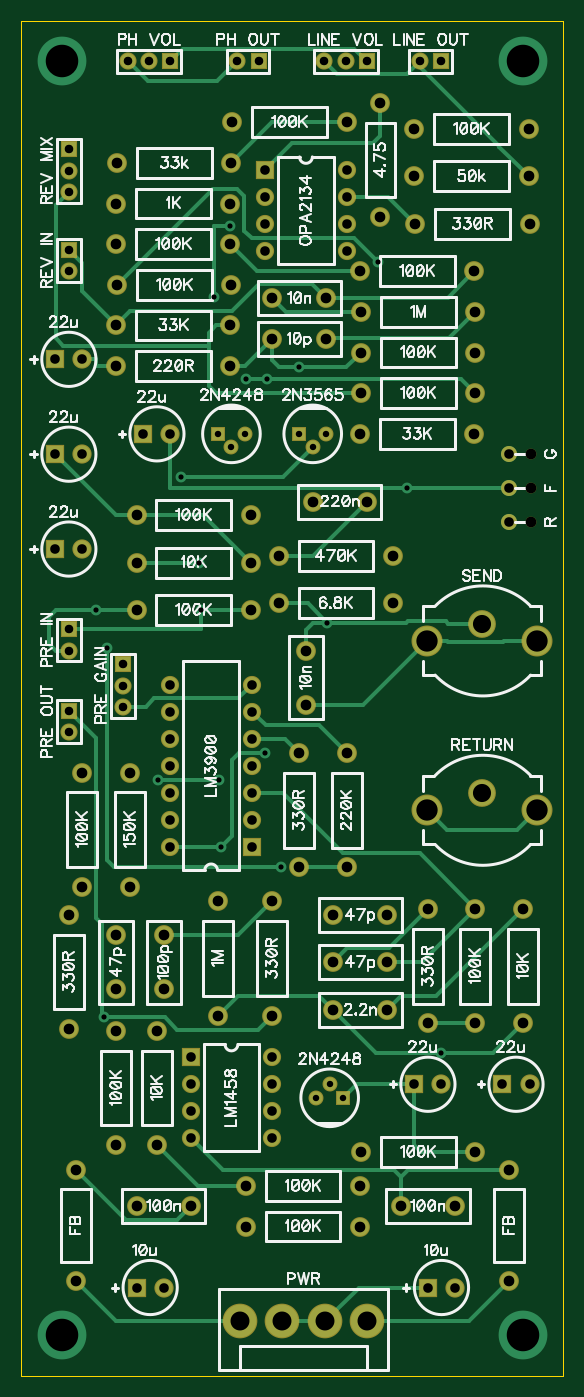
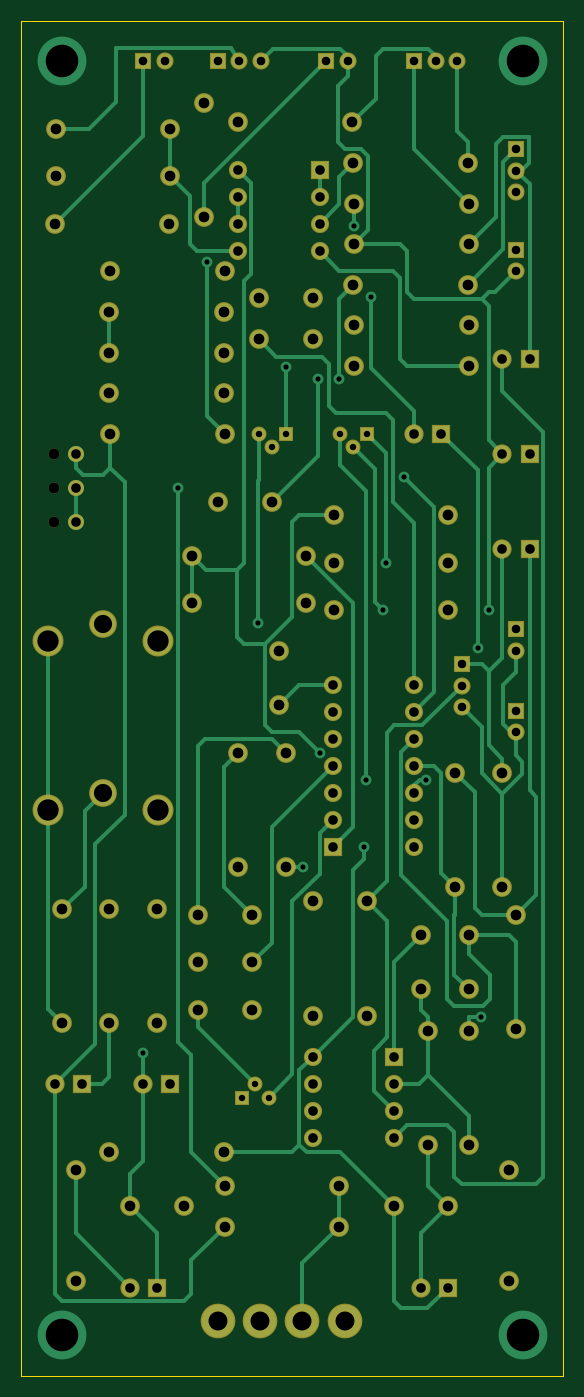
Circuit board: 7 layer files. Board 50.8 x 127.0 mm.
- outline: BoardOutline.gbr (214 bytes)
- bottom_copper: Bottom.gbr (9046 bytes)
- bottom_mask: BottomMask.gbr (3352 bytes)
- drill: Through.drl (4043 bytes)
- top_copper: Top.gbr (7333 bytes)
- top_mask: TopMask.gbr (3349 bytes)
- top_silk: TopSilk.gbr (59098 bytes)

=== outline: BoardOutline.gbr ===
G04 DipTrace 2.4.0.2*
%INBoardOutline.gbr*%
%MOIN*%
%ADD11C,0.0055*%
%FSLAX44Y44*%
G04*
G70*
G90*
G75*
G01*
%LNBoardOutline*%
%LPD*%
X3940Y3940D2*
D11*
X23940D1*
Y53940D1*
X3940D1*
Y3940D1*
M02*

=== bottom_copper: Bottom.gbr (9046 bytes, source omitted) ===
=== bottom_mask: BottomMask.gbr ===
G04 DipTrace 2.4.0.2*
%INBottomMask.gbr*%
%MOIN*%
%ADD15R,0.063X0.063*%
%ADD18R,0.0551X0.0551*%
%ADD19C,0.0551*%
%ADD20C,0.0591*%
%ADD30C,0.0394*%
%ADD42C,0.1143*%
%ADD44C,0.1025*%
%ADD46R,0.0671X0.0671*%
%ADD50C,0.0671*%
%ADD52C,0.0631*%
%ADD53C,0.128*%
%ADD55C,0.071*%
%ADD57R,0.071X0.071*%
%ADD58C,0.073*%
%FSLAX44Y44*%
G04*
G70*
G90*
G75*
G01*
%LNBotMask*%
%LPD*%
D58*
X15190Y43690D3*
X13190D3*
X15190Y42190D3*
X13190D3*
X14440Y28690D3*
Y30690D3*
X15440Y17440D3*
X17440D3*
D57*
X18440Y14690D3*
D55*
X19440D3*
D58*
X15440Y19190D3*
X17440D3*
D57*
X21690Y14690D3*
D55*
X22690D3*
D57*
X5190Y41440D3*
D55*
X6190D3*
D58*
X14690Y36190D3*
X16690D3*
X15440Y20940D3*
X17440D3*
D57*
X8440Y38690D3*
D55*
X9440D3*
D57*
X5190Y37940D3*
D55*
X6190D3*
D58*
X7440Y18190D3*
Y20190D3*
D57*
X5190Y34440D3*
D55*
X6190D3*
D58*
X9190Y18190D3*
Y20190D3*
D57*
X8190Y7190D3*
D55*
X9190D3*
D58*
X10190Y10190D3*
X8190D3*
D57*
X18940Y7190D3*
D55*
X19940D3*
D58*
Y10190D3*
X17940D3*
X5940Y7440D3*
Y11515D3*
X21940Y7440D3*
Y11515D3*
D53*
X12010Y5940D3*
X13570D3*
X15130D3*
X16690D3*
D15*
X5690Y49190D3*
D52*
Y48403D3*
Y47615D3*
D20*
X21940Y37940D3*
D30*
X22727D3*
D20*
X21940Y36690D3*
D30*
X22727D3*
D15*
X9440Y52440D3*
D52*
X8653D3*
X7865D3*
D15*
X5690Y31477D3*
D52*
Y30690D3*
D15*
Y45477D3*
D52*
Y44690D3*
D20*
X21940Y35440D3*
D30*
X22727D3*
D15*
X12690Y52440D3*
D52*
X11903D3*
D15*
X19440D3*
D52*
X18653D3*
D18*
X14190Y38690D3*
D19*
X14690Y38190D3*
X15190Y38690D3*
D18*
X15815Y14190D3*
D19*
X15315Y14690D3*
X14815Y14190D3*
D18*
X11190Y38690D3*
D19*
X11690Y38190D3*
X12190Y38690D3*
D58*
X16440Y44690D3*
X20653D3*
X20690Y43190D3*
X16477D3*
X20690Y41690D3*
X16477D3*
X7440Y41190D3*
X11653D3*
X13440Y32440D3*
X17653D3*
X22440Y16940D3*
Y21153D3*
X20690Y12190D3*
X16477D3*
X20690Y16940D3*
Y21153D3*
X18940Y16940D3*
Y21153D3*
X7440Y42690D3*
X11653D3*
X7440Y45690D3*
X11653D3*
X20690Y40190D3*
X16477D3*
X11690Y44190D3*
X7477D3*
X13440Y34190D3*
X17653D3*
X14190Y22690D3*
Y26903D3*
X15940Y22690D3*
Y26903D3*
X16440Y38690D3*
X20653D3*
X8190Y32190D3*
X12403D3*
X8190Y35690D3*
X12403D3*
X8190Y33940D3*
X12403D3*
X7940Y26190D3*
Y21977D3*
X5690Y20940D3*
Y16727D3*
X6190Y26190D3*
Y21977D3*
X11190Y21440D3*
Y17227D3*
X8940Y12440D3*
Y16653D3*
X7440Y12440D3*
Y16653D3*
X13190Y21440D3*
Y17227D3*
X7440Y47190D3*
X11653D3*
X15940Y50190D3*
X11727D3*
D46*
X12440Y23440D3*
D50*
Y24440D3*
Y25440D3*
Y26440D3*
Y27440D3*
Y28440D3*
Y29440D3*
X9440D3*
Y28440D3*
Y27440D3*
Y26440D3*
Y25440D3*
Y24440D3*
Y23440D3*
D46*
X10190Y15690D3*
D50*
Y14690D3*
Y13690D3*
Y12690D3*
X13190D3*
Y13690D3*
Y14690D3*
Y15690D3*
D46*
X12940Y48440D3*
D50*
Y47440D3*
Y46440D3*
Y45440D3*
X15940D3*
Y46440D3*
Y47440D3*
Y48440D3*
D58*
X11690Y48690D3*
X7477D3*
X17190Y46690D3*
Y50903D3*
X18440Y49940D3*
X22653D3*
X18440Y48190D3*
X22653D3*
X22690Y46440D3*
X18477D3*
X16440Y10940D3*
X12227D3*
X16440Y9440D3*
X12227D3*
D15*
X7690Y30190D3*
D52*
Y29403D3*
Y28615D3*
D15*
X16690Y52440D3*
D52*
X15903D3*
X15115D3*
D15*
X5690Y28477D3*
D52*
Y27690D3*
D44*
X20940Y31690D3*
D42*
X18912Y31060D3*
X22968D3*
D44*
X20940Y25440D3*
D42*
X18912Y24810D3*
X22968D3*
M02*

=== drill: Through.drl (4043 bytes, source withheld) ===
=== top_copper: Top.gbr (7333 bytes, source omitted) ===
=== top_mask: TopMask.gbr ===
G04 DipTrace 2.4.0.2*
%INTopMask.gbr*%
%MOIN*%
%ADD15R,0.063X0.063*%
%ADD18R,0.0551X0.0551*%
%ADD19C,0.0551*%
%ADD20C,0.0591*%
%ADD30C,0.0394*%
%ADD42C,0.1143*%
%ADD44C,0.1025*%
%ADD46R,0.0671X0.0671*%
%ADD50C,0.0671*%
%ADD52C,0.0631*%
%ADD53C,0.128*%
%ADD55C,0.071*%
%ADD57R,0.071X0.071*%
%ADD58C,0.073*%
%FSLAX44Y44*%
G04*
G70*
G90*
G75*
G01*
%LNTopMask*%
%LPD*%
D58*
X15190Y43690D3*
X13190D3*
X15190Y42190D3*
X13190D3*
X14440Y28690D3*
Y30690D3*
X15440Y17440D3*
X17440D3*
D57*
X18440Y14690D3*
D55*
X19440D3*
D58*
X15440Y19190D3*
X17440D3*
D57*
X21690Y14690D3*
D55*
X22690D3*
D57*
X5190Y41440D3*
D55*
X6190D3*
D58*
X14690Y36190D3*
X16690D3*
X15440Y20940D3*
X17440D3*
D57*
X8440Y38690D3*
D55*
X9440D3*
D57*
X5190Y37940D3*
D55*
X6190D3*
D58*
X7440Y18190D3*
Y20190D3*
D57*
X5190Y34440D3*
D55*
X6190D3*
D58*
X9190Y18190D3*
Y20190D3*
D57*
X8190Y7190D3*
D55*
X9190D3*
D58*
X10190Y10190D3*
X8190D3*
D57*
X18940Y7190D3*
D55*
X19940D3*
D58*
Y10190D3*
X17940D3*
X5940Y7440D3*
Y11515D3*
X21940Y7440D3*
Y11515D3*
D53*
X12010Y5940D3*
X13570D3*
X15130D3*
X16690D3*
D15*
X5690Y49190D3*
D52*
Y48403D3*
Y47615D3*
D20*
X21940Y37940D3*
D30*
X22727D3*
D20*
X21940Y36690D3*
D30*
X22727D3*
D15*
X9440Y52440D3*
D52*
X8653D3*
X7865D3*
D15*
X5690Y31477D3*
D52*
Y30690D3*
D15*
Y45477D3*
D52*
Y44690D3*
D20*
X21940Y35440D3*
D30*
X22727D3*
D15*
X12690Y52440D3*
D52*
X11903D3*
D15*
X19440D3*
D52*
X18653D3*
D18*
X14190Y38690D3*
D19*
X14690Y38190D3*
X15190Y38690D3*
D18*
X15815Y14190D3*
D19*
X15315Y14690D3*
X14815Y14190D3*
D18*
X11190Y38690D3*
D19*
X11690Y38190D3*
X12190Y38690D3*
D58*
X16440Y44690D3*
X20653D3*
X20690Y43190D3*
X16477D3*
X20690Y41690D3*
X16477D3*
X7440Y41190D3*
X11653D3*
X13440Y32440D3*
X17653D3*
X22440Y16940D3*
Y21153D3*
X20690Y12190D3*
X16477D3*
X20690Y16940D3*
Y21153D3*
X18940Y16940D3*
Y21153D3*
X7440Y42690D3*
X11653D3*
X7440Y45690D3*
X11653D3*
X20690Y40190D3*
X16477D3*
X11690Y44190D3*
X7477D3*
X13440Y34190D3*
X17653D3*
X14190Y22690D3*
Y26903D3*
X15940Y22690D3*
Y26903D3*
X16440Y38690D3*
X20653D3*
X8190Y32190D3*
X12403D3*
X8190Y35690D3*
X12403D3*
X8190Y33940D3*
X12403D3*
X7940Y26190D3*
Y21977D3*
X5690Y20940D3*
Y16727D3*
X6190Y26190D3*
Y21977D3*
X11190Y21440D3*
Y17227D3*
X8940Y12440D3*
Y16653D3*
X7440Y12440D3*
Y16653D3*
X13190Y21440D3*
Y17227D3*
X7440Y47190D3*
X11653D3*
X15940Y50190D3*
X11727D3*
D46*
X12440Y23440D3*
D50*
Y24440D3*
Y25440D3*
Y26440D3*
Y27440D3*
Y28440D3*
Y29440D3*
X9440D3*
Y28440D3*
Y27440D3*
Y26440D3*
Y25440D3*
Y24440D3*
Y23440D3*
D46*
X10190Y15690D3*
D50*
Y14690D3*
Y13690D3*
Y12690D3*
X13190D3*
Y13690D3*
Y14690D3*
Y15690D3*
D46*
X12940Y48440D3*
D50*
Y47440D3*
Y46440D3*
Y45440D3*
X15940D3*
Y46440D3*
Y47440D3*
Y48440D3*
D58*
X11690Y48690D3*
X7477D3*
X17190Y46690D3*
Y50903D3*
X18440Y49940D3*
X22653D3*
X18440Y48190D3*
X22653D3*
X22690Y46440D3*
X18477D3*
X16440Y10940D3*
X12227D3*
X16440Y9440D3*
X12227D3*
D15*
X7690Y30190D3*
D52*
Y29403D3*
Y28615D3*
D15*
X16690Y52440D3*
D52*
X15903D3*
X15115D3*
D15*
X5690Y28477D3*
D52*
Y27690D3*
D44*
X20940Y31690D3*
D42*
X18912Y31060D3*
X22968D3*
D44*
X20940Y25440D3*
D42*
X18912Y24810D3*
X22968D3*
M02*

=== top_silk: TopSilk.gbr (59098 bytes, source omitted) ===
